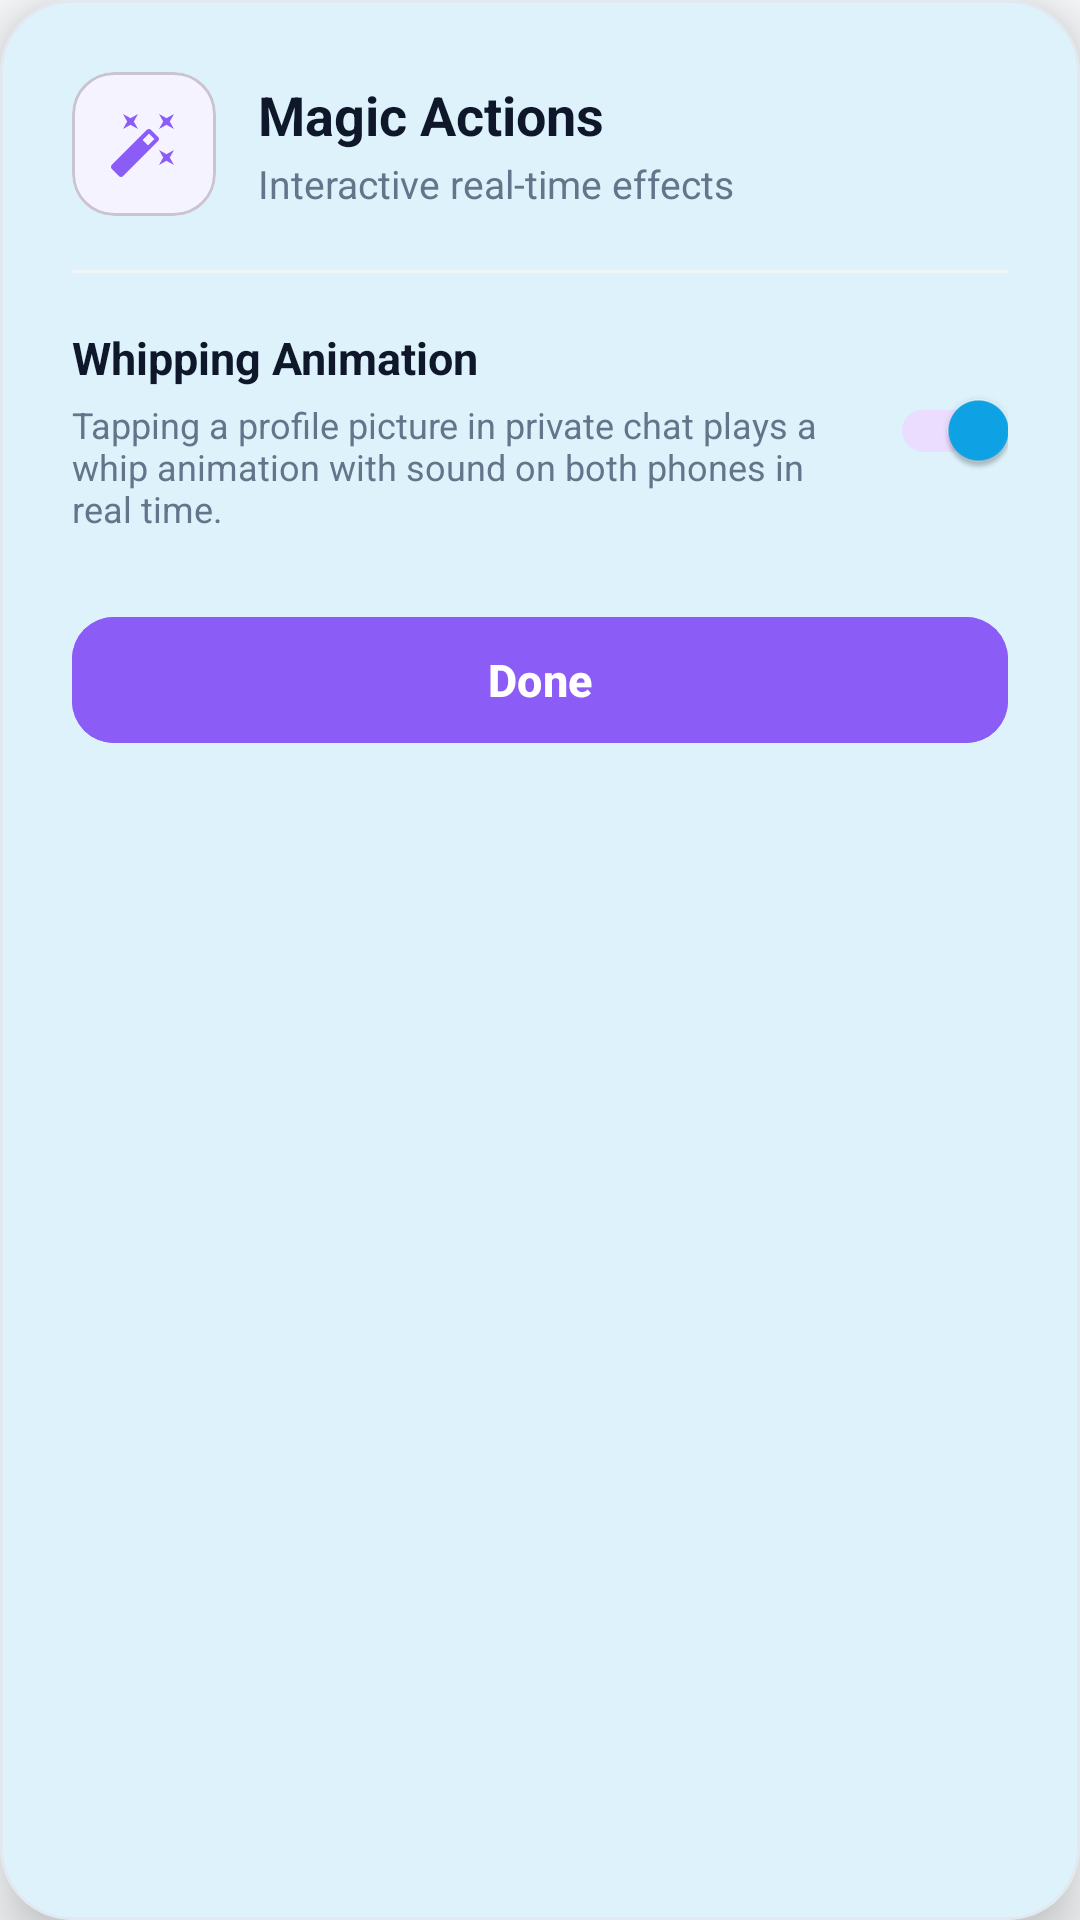

Reconstruct the res/layout file that produces this screen, plus the resources it refers to.
<!-- AndroidManifest.xml: application theme Theme.RealConnect -->
<!-- res/layout/dialog_magic_settings.xml -->
<?xml version="1.0" encoding="utf-8"?>
<com.google.android.material.card.MaterialCardView xmlns:android="http://schemas.android.com/apk/res/android"
    xmlns:app="http://schemas.android.com/apk/res-auto"
    android:layout_width="match_parent"
    android:layout_height="wrap_content"
    android:layout_gravity="center"
    android:layout_marginHorizontal="24dp"
    app:cardBackgroundColor="#FFFFFF"
    app:cardCornerRadius="24dp"
    app:cardElevation="12dp"
    app:strokeColor="#E2E8F0"
    app:strokeWidth="1dp">

    <LinearLayout
        android:layout_width="match_parent"
        android:layout_height="wrap_content"
        android:orientation="vertical"
        android:padding="24dp">

        
        <LinearLayout
            android:layout_width="match_parent"
            android:layout_height="wrap_content"
            android:gravity="center_vertical"
            android:orientation="horizontal">

            <com.google.android.material.card.MaterialCardView
                android:layout_width="48dp"
                android:layout_height="48dp"
                app:cardBackgroundColor="#F5F3FF"
                app:cardCornerRadius="14dp"
                app:cardElevation="0dp">

                <ImageView
                    android:layout_width="24dp"
                    android:layout_height="24dp"
                    android:layout_gravity="center"
                    android:src="@drawable/ic_magic"
                    app:tint="#8B5CF6" />
            </com.google.android.material.card.MaterialCardView>

            <LinearLayout
                android:layout_width="0dp"
                android:layout_height="wrap_content"
                android:layout_marginStart="14dp"
                android:layout_weight="1"
                android:orientation="vertical">

                <TextView
                    android:layout_width="wrap_content"
                    android:layout_height="wrap_content"
                    android:text="Magic Actions"
                    android:textColor="@color/textColorPrimary"
                    android:textSize="18sp"
                    android:textStyle="bold" />

                <TextView
                    android:layout_width="wrap_content"
                    android:layout_height="wrap_content"
                    android:layout_marginTop="2dp"
                    android:text="Interactive real-time effects"
                    android:textColor="@color/textColorSecondary"
                    android:textSize="13sp" />
            </LinearLayout>
        </LinearLayout>

        <View
            android:layout_width="match_parent"
            android:layout_height="1dp"
            android:layout_marginVertical="18dp"
            android:background="#F1F5F9" />

        
        <LinearLayout
            android:layout_width="match_parent"
            android:layout_height="wrap_content"
            android:gravity="center_vertical"
            android:orientation="horizontal">

            <LinearLayout
                android:layout_width="0dp"
                android:layout_height="wrap_content"
                android:layout_weight="1"
                android:orientation="vertical"
                android:paddingEnd="12dp">

                <TextView
                    android:layout_width="wrap_content"
                    android:layout_height="wrap_content"
                    android:text="Whipping Animation"
                    android:textColor="@color/textColorPrimary"
                    android:textSize="15sp"
                    android:textStyle="bold" />

                <TextView
                    android:layout_width="wrap_content"
                    android:layout_height="wrap_content"
                    android:layout_marginTop="4dp"
                    android:text="Tapping a profile picture in private chat plays a whip animation with sound on both phones in real time."
                    android:textColor="@color/textColorSecondary"
                    android:textSize="12sp" />
            </LinearLayout>

            <com.google.android.material.switchmaterial.SwitchMaterial
                android:id="@+id/switch_whip_enabled"
                android:layout_width="wrap_content"
                android:layout_height="wrap_content"
                android:checked="true"
                app:useMaterialThemeColors="true" />
        </LinearLayout>

        
        <com.google.android.material.button.MaterialButton
            android:id="@+id/btn_magic_done"
            android:layout_width="match_parent"
            android:layout_height="50dp"
            android:layout_marginTop="24dp"
            android:backgroundTint="#8B5CF6"
            android:text="Done"
            android:textAllCaps="false"
            android:textColor="@color/white"
            android:textSize="15sp"
            android:textStyle="bold"
            app:cornerRadius="14dp" />

    </LinearLayout>
</com.google.android.material.card.MaterialCardView>
<!-- resources referenced by this layout -->
<resources>
  <color name="textColorPrimary">#0F172A</color>
  <color name="textColorSecondary">#64748B</color>
  <color name="white">#FFFFFF</color>
  <!-- drawable ic_magic (drawable) -->
  <vector xmlns:android="http://schemas.android.com/apk/res/android"
      android:width="24dp"
      android:height="24dp"
      android:viewportWidth="24"
      android:viewportHeight="24">
    <path
        android:fillColor="#FF000000"
        android:pathData="M7.5,5.6L5,7l1.4,-2.5L5,2l2.5,1.4L10,2L8.6,4.5L10,7L7.5,5.6zM19.5,15.4L22,14l-1.4,2.5L22,19l-2.5,-1.4L17,19l1.4,-2.5L17,14L19.5,15.4zM22,2l-2.5,1.4L17,2l1.4,2.5L17,7l2.5,-1.4L22,7l-1.4,-2.5L22,2zM14.37,7.29c-0.39,-0.39 -1.02,-0.39 -1.41,0L1.29,18.96c-0.39,0.39 -0.39,1.02 0,1.41l2.34,2.34c0.39,0.39 1.02,0.39 1.41,0L16.7,11.05c0.39,-0.39 0.39,-1.02 0,-1.41l-2.33,-2.35zM13.34,12.46l-1.8,-1.8l2.12,-2.12l1.8,1.8l-2.12,2.12z"/>
  </vector>
  <style name="Theme.RealConnect" parent="Base.Theme.RealConnect" />
  <style name="Base.Theme.RealConnect" parent="Theme.Material3.DayNight.NoActionBar">
          
          <item name="colorPrimary">@color/colorPrimary</item>
          <item name="colorPrimaryVariant">@color/colorPrimaryDark</item>
          <item name="colorOnPrimary">@color/white</item>
          
          <item name="colorSecondary">@color/colorAccent</item>
          <item name="colorOnSecondary">@color/black</item>
  
          
          <item name="android:statusBarColor">@color/background</item>
          <item name="android:windowLightStatusBar">true</item>
  
          
          <item name="android:windowBackground">@color/background</item>
          <item name="colorSurface">@color/surface</item>
          <item name="colorOnSurface">@color/onSurface</item>
      </style>
  <color name="colorPrimary">#0EA5E9</color>
  <color name="colorPrimaryDark">#0284C7</color>
  <color name="colorAccent">#38BDF8</color>
  <color name="black">#000000</color>
  <color name="background">#F8FAFC</color>
  <color name="surface">#FFFFFF</color>
  <color name="onSurface">#0F172A</color>
</resources>
